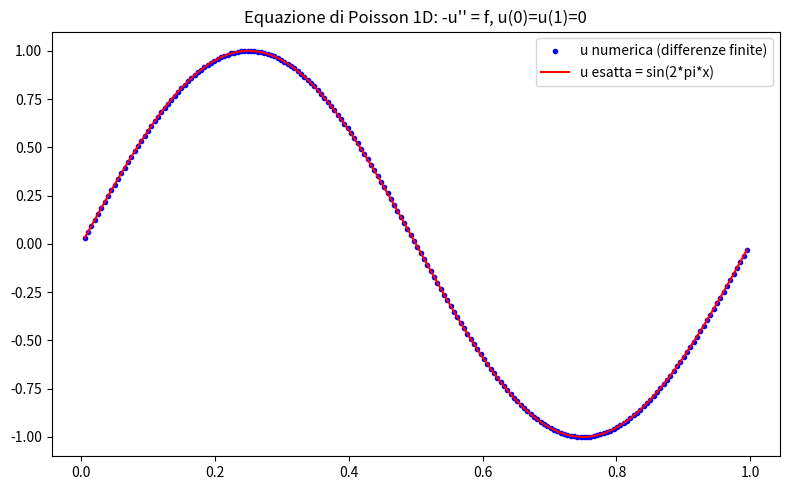

Reproduce this figure in Python.
import numpy as np
import matplotlib.pyplot as plt
from scipy.sparse import diags
from scipy.sparse.linalg import spsolve

# Risolviamo numericamente -u'' = f su (0,1) con u(0)=u(1)=0 (versione 1D dell'equazione di Poisson)
# tramite differenze finite, per illustrare il concetto (la teoria e' in dimensione n generale,
# ma il caso 1D e' sufficiente per visualizzare esistenza/unicita' e il ruolo della formulazione debole)

N = 200
h = 1 / (N + 1)
x = np.linspace(0, 1, N+2)[1:-1]

def f(x):
    return np.sin(2*np.pi*x) * 4*np.pi**2  # scelto per avere soluzione esatta nota

# Matrice del laplaciano discreto (tridiagonale)
main_diag = 2 * np.ones(N) / h**2
off_diag = -1 * np.ones(N-1) / h**2
A = diags([off_diag, main_diag, off_diag], offsets=[-1, 0, 1]).tocsr()

b = f(x)
u_numerico = spsolve(A, b)

u_esatto = np.sin(2*np.pi*x)  # soluzione esatta per questa scelta di f

fig, ax = plt.subplots(figsize=(8,5))
ax.plot(x, u_numerico, 'bo', markersize=3, label='u numerica (differenze finite)')
ax.plot(x, u_esatto, 'r-', label='u esatta = sin(2*pi*x)')
ax.legend()
ax.set_title("Equazione di Poisson 1D: -u'' = f, u(0)=u(1)=0")
plt.tight_layout()
plt.show()

errore = np.max(np.abs(u_numerico - u_esatto))
print(f"Errore massimo tra soluzione numerica ed esatta: {errore:.6f}")

import numpy as np
from scipy import integrate

def v(x):
    return np.sin(np.pi * x)  # v(0)=0, v(1)=0 (test con una funzione concreta)

def v_prime(x):
    return np.pi * np.cos(np.pi * x)

norma_v_quadrato = integrate.quad(lambda x: v(x)**2, 0, 1)[0]
norma_vprime_quadrato = integrate.quad(lambda x: v_prime(x)**2, 0, 1)[0]

print(f"||v||_2^2 = {norma_v_quadrato:.5f}")
print(f"||v'||_2^2 = {norma_vprime_quadrato:.5f}")
print(f"Poincare (C=1) verificata: {norma_v_quadrato} <= {norma_vprime_quadrato}? {norma_v_quadrato <= norma_vprime_quadrato}")
print(f"Rapporto ||v||^2/||v'||^2 = {norma_v_quadrato/norma_vprime_quadrato:.5f} (atteso <= 1, e in questo caso esattamente 1/pi^2)")
